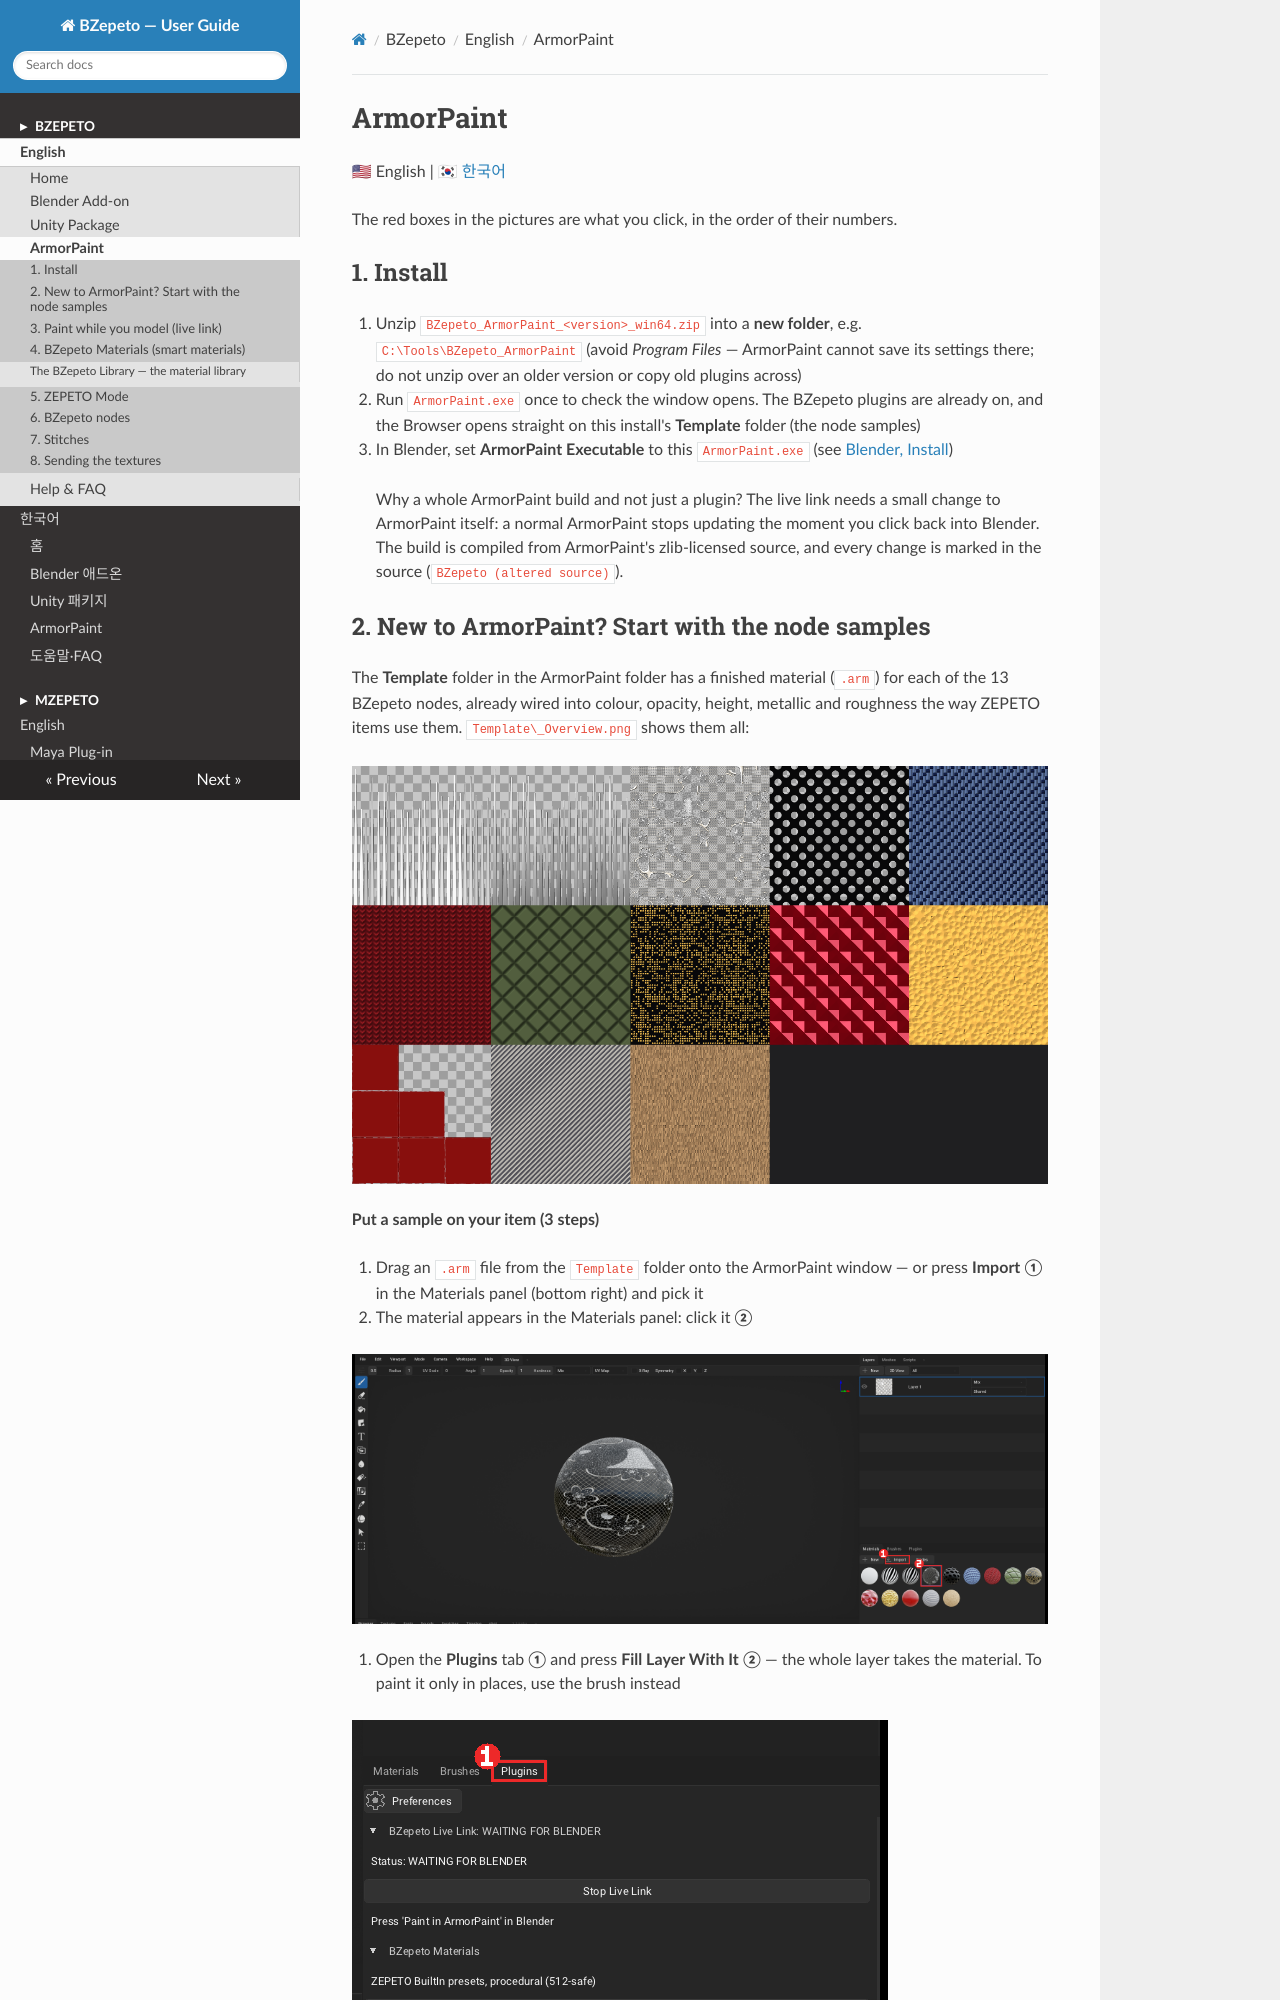

repository: mayalhc/bzepeto · page: armorpaint/index.html · generator: mkdocs

# ArmorPaint

🇺🇸 English | [🇰🇷 한국어](./KO_armorpaint.md)

The red boxes in the pictures are what you click, in the order of their numbers.

## 1. Install

1. Unzip `BZepeto_ArmorPaint_<version>_win64.zip` into a **new folder**, e.g.
   `C:\Tools\BZepeto_ArmorPaint` (avoid *Program Files* — ArmorPaint cannot save its settings there;
   do not unzip over an older version or copy old plugins across)
2. Run `ArmorPaint.exe` once to check the window opens. The BZepeto plugins are already on,
   and the Browser opens straight on this install's **Template** folder (the node samples)
3. In Blender, set **ArmorPaint Executable** to this `ArmorPaint.exe`
   (see [Blender, Install](blender.md#1-install))

> Why a whole ArmorPaint build and not just a plugin? The live link needs a small change to ArmorPaint
> itself: a normal ArmorPaint stops updating the moment you click back into Blender. The build is
> compiled from ArmorPaint's zlib-licensed source, and every change is marked in the source
> (`BZepeto (altered source)`).

## 2. New to ArmorPaint? Start with the node samples

The **Template** folder in the ArmorPaint folder has a finished material (`.arm`) for each of the 13
BZepeto nodes, already wired into colour, opacity, height, metallic and roughness the way ZEPETO items
use them. `Template\_Overview.png` shows them all:

![The 13 node samples](assets/guide/ap-template-overview.png)

**Put a sample on your item (3 steps)**

1. Drag an `.arm` file from the `Template` folder onto the ArmorPaint window — or press **Import** **①**
   in the Materials panel (bottom right) and pick it
2. The material appears in the Materials panel: click it **②**

   ![Import and pick a sample](assets/guide/ap-import.png)

3. Open the **Plugins** tab **①** and press **Fill Layer With It** **②** — the whole layer takes the
   material. To paint it only in places, use the brush instead

   ![Fill Layer With It](assets/guide/ap-fill.png)

**Changing a sample** — double-click the material to open its nodes. Most samples go
*node → Mix RGB → Base Color*: change the two colours of the **Mix RGB** node to recolour without
touching the pattern, or change the values on the BZepeto node:

| File | ZEPETO shader | Try changing |
|---|---|---|
| 01 Hair Strands | HairAlpha | Strands, Taper, Length Variation, Seed |
| 02 Hair Root to Tip | HairAlpha | Root, Tip, Grain |
| 03 Floral Lace | Lit (transparent) | Motif Scale, Net Density, Thread, Motifs |
| 04 Lace Mesh | Lit (transparent) | Scale, Hole |
| 05 Weave Denim | Cloth | Scale, Pattern (0 plain, 1 twill, 2 satin), Contrast |
| 06 Knit Wool | Cloth | Scale |
| 07 Quilt Puffer | Lit | Scale, Line |
| 08 Sequins | Sparkle | Scale, Density, Seed |
| 09 Gem Facets | CustomEnv | Facets, Scale |
| 10 Hammered Metal | Lit (metal) | Scale |
| 11 Edge Wear | Lit | Amount, Break Up (reads the mesh edges — little shows on a flat face) |
| 12 Toon Hatching | Toon | Scale, Angle, Width |
| 13 Fur Strands | Fur | Scale |

- Hair (01, 02) is grey on purpose: the app multiplies in the hair colour the user picks
- Lace (03, 04) is transparent: turn **Transparent** on in the ZEPETO Mode panel so the alpha is exported
- Every pattern is procedural, so it stays sharp at ZEPETO's 512 px (256 px recommended)
